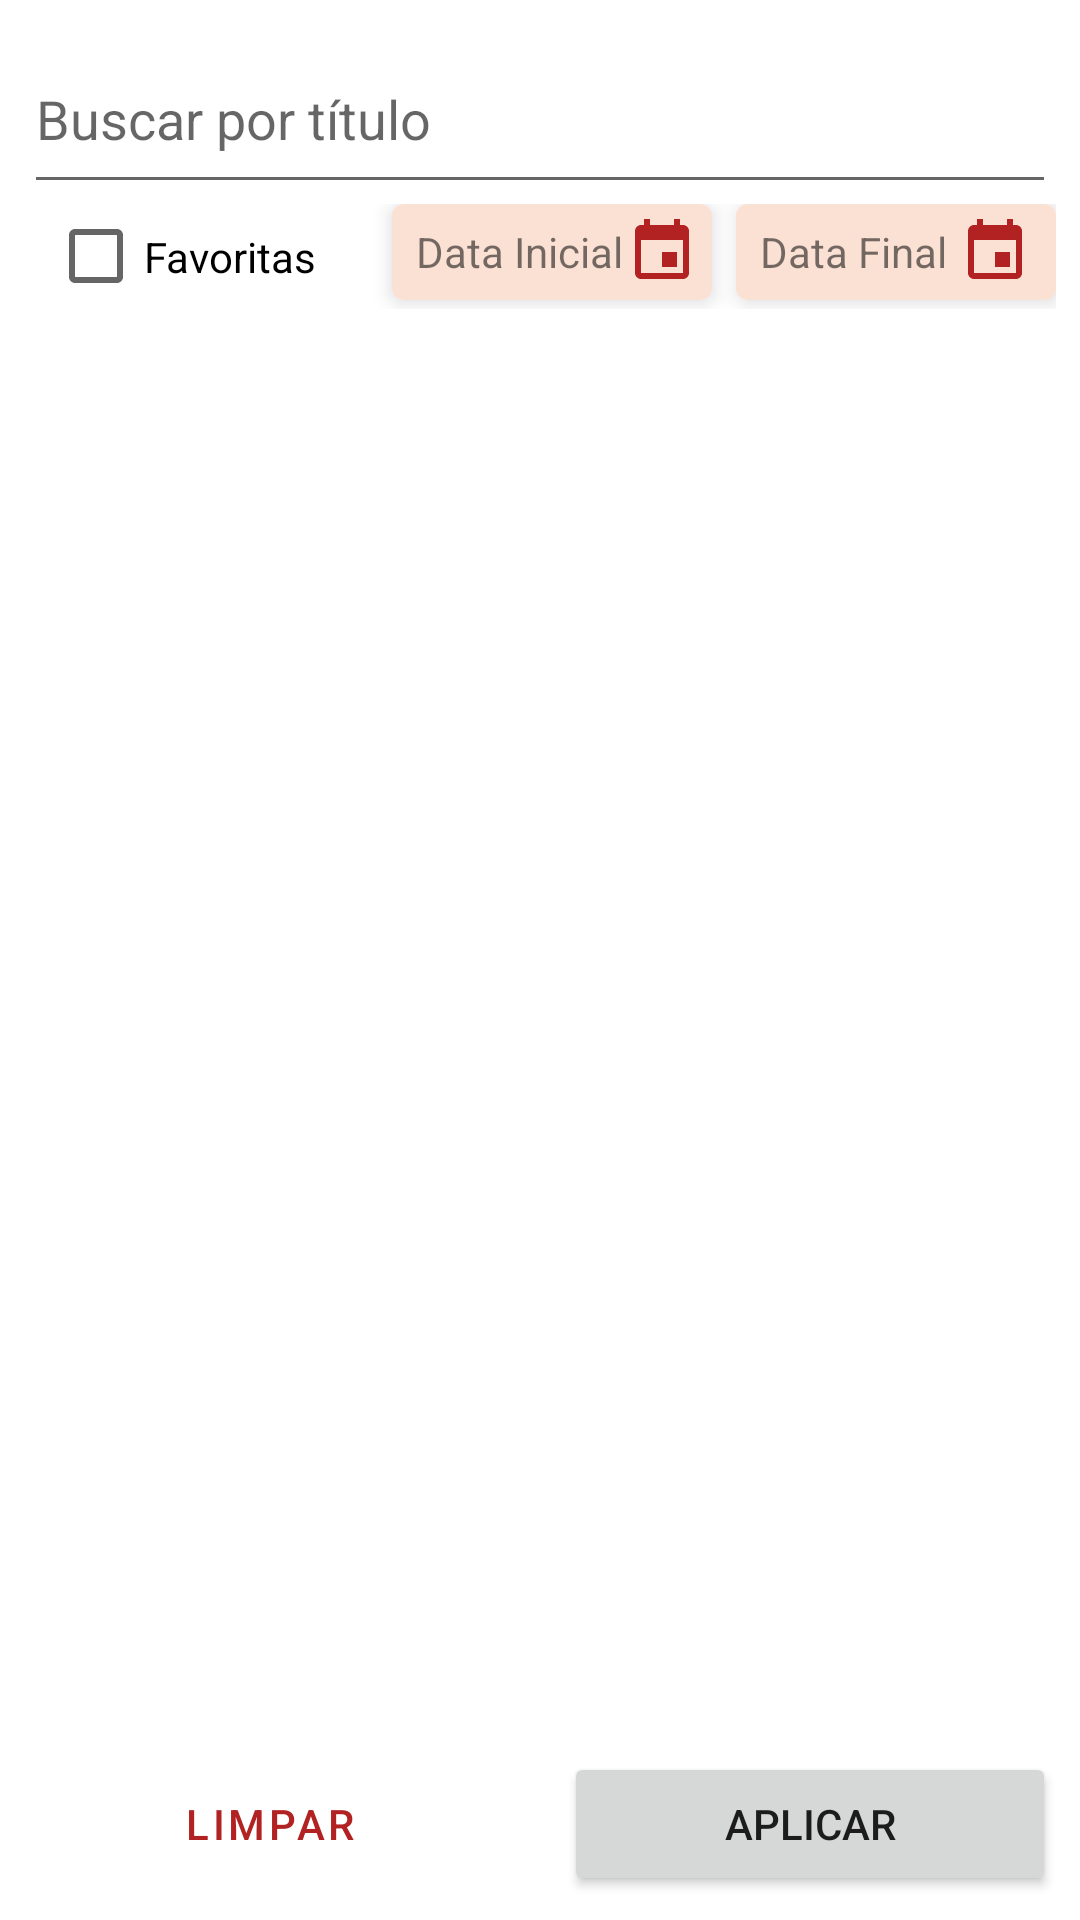

Reconstruct the res/layout file that produces this screen, plus the resources it refers to.
<!-- AndroidManifest.xml: application theme AppTheme -->
<!-- res/layout/fragment_filter.xml -->
<?xml version="1.0" encoding="utf-8"?>
<androidx.constraintlayout.widget.ConstraintLayout xmlns:android="http://schemas.android.com/apk/res/android"
    xmlns:app="http://schemas.android.com/apk/res-auto"
    xmlns:tools="http://schemas.android.com/tools"
    android:layout_width="match_parent"
    android:layout_height="match_parent"
    android:id="@+id/container_filter"
    tools:context=".ui.filter.FilterFragment">

    <AutoCompleteTextView
        android:id="@+id/autoComplete_news"
        android:layout_width="match_parent"
        android:layout_height="60dp"
        android:layout_margin="8dp"
        android:hint="Buscar por título"
        android:inputType="textAutoComplete"
        android:drawableStart="@drawable/ic_baseline_search_24"
        android:drawablePadding="8dp"
        app:layout_constraintStart_toStartOf="parent"
        app:layout_constraintTop_toTopOf="parent"
        app:layout_constraintEnd_toEndOf="parent"
        />

    <LinearLayout
        android:id="@+id/ll_filters"
        android:layout_width="match_parent"
        android:layout_height="0dp"
        android:layout_marginStart="8dp"
        android:layout_marginEnd="8dp"
        android:orientation="horizontal"
        app:layout_constraintStart_toStartOf="parent"
        app:layout_constraintEnd_toEndOf="parent"
        app:layout_constraintTop_toBottomOf="@+id/autoComplete_news"
        >

        <CheckBox
            android:id="@+id/check_box_favorite"
            android:layout_width="0dp"
            android:layout_height="35dp"
            android:layout_weight="1"
            android:layout_centerInParent="true"
            android:layout_marginStart="8dp"
            android:text="Favoritas"
            />

        <androidx.cardview.widget.CardView
            android:id="@+id/card_view1"
            android:padding="2dp"
            app:cardElevation="4dp"
            app:cardCornerRadius="4dp"
            android:layout_marginStart="8dp"
            android:layout_weight="1"
            android:layout_width="0dp"
            android:layout_height="wrap_content">

            <LinearLayout
                android:layout_width="match_parent"
                android:layout_height="wrap_content"
                android:orientation="horizontal"
                android:background="@color/colorBackground"
                app:layout_constraintStart_toStartOf="parent"
                app:layout_constraintTop_toBottomOf="@+id/check_box_favorite">

                <TextView
                    android:id="@+id/date_initial"
                    android:layout_width="wrap_content"
                    android:layout_height="match_parent"
                    android:layout_marginStart="8dp"
                    android:gravity="center_vertical"
                    android:textSize="14sp"
                    android:text="@string/text_data_inicial"
                    />

                <ImageView
                    android:id="@+id/image_date_initial"
                    android:layout_width="wrap_content"
                    android:layout_height="wrap_content"
                    android:layout_gravity="center_vertical"
                    android:layout_marginEnd="4dp"
                    android:src="@drawable/ic_baseline_date_24"
                    android:scaleType="centerCrop"
                    android:padding="4dp"
                    />
            </LinearLayout>

        </androidx.cardview.widget.CardView>

        <androidx.cardview.widget.CardView
            android:padding="2dp"
            app:cardElevation="4dp"
            app:cardCornerRadius="4dp"
            android:layout_marginStart="8dp"
            android:layout_weight="1"
            android:layout_width="0dp"
            android:layout_height="wrap_content">

            <LinearLayout
                android:layout_width="match_parent"
                android:layout_height="wrap_content"
                android:orientation="horizontal"
                android:background="@color/colorBackground"
                app:layout_constraintStart_toStartOf="parent"
                app:layout_constraintTop_toBottomOf="@+id/card_view1">

                <TextView
                    android:id="@+id/date_final"
                    android:layout_width="wrap_content"
                    android:layout_height="match_parent"
                    android:layout_marginStart="8dp"
                    android:gravity="center_vertical"
                    android:textSize="14sp"
                    android:text="@string/text_data_final"
                    />

                <ImageView
                    android:id="@+id/image_date_final"
                    android:layout_width="wrap_content"
                    android:layout_height="wrap_content"
                    android:layout_gravity="center_vertical"
                    android:layout_marginEnd="4dp"
                    android:src="@drawable/ic_baseline_date_24"
                    android:scaleType="centerCrop"
                    android:padding="4dp"
                    />
            </LinearLayout>

        </androidx.cardview.widget.CardView>

    </LinearLayout>

    <androidx.recyclerview.widget.RecyclerView
        android:id="@+id/recyclerView_news_filters"
        android:layout_width="match_parent"
        android:layout_height="0dp"
        android:layout_marginTop="8dp"
        tools:visibility="visible"
        android:visibility="gone"
        app:layout_constraintTop_toBottomOf="@+id/ll_filters"
        app:layout_constraintStart_toStartOf="parent"
        app:layout_constraintEnd_toEndOf="parent"
        app:layout_constraintBottom_toTopOf="@+id/clear_filters"
        tools:listitem="@layout/item_news"
        />

    <Button
        android:id="@+id/clear_filters"
        android:layout_width="0dp"
        android:layout_height="wrap_content"
        android:text="@string/text_button_clear"
        android:visibility="visible"
        android:layout_margin="8dp"
        style="?attr/materialButtonOutlinedStyle"
        app:layout_constraintStart_toStartOf="parent"
        app:layout_constraintEnd_toStartOf="@+id/button_apply"
        app:layout_constraintBottom_toBottomOf="parent"
        />

    <Button
        android:id="@+id/button_apply"
        android:layout_width="0dp"
        android:layout_height="wrap_content"
        android:text="@string/text_button_aplicar"
        android:visibility="visible"
        android:layout_margin="8dp"
        app:layout_constraintStart_toEndOf="@+id/clear_filters"
        app:layout_constraintBottom_toBottomOf="parent"
        app:layout_constraintEnd_toEndOf="parent"
        />


</androidx.constraintlayout.widget.ConstraintLayout>
<!-- res/layout/item_news.xml (included above) -->
<androidx.constraintlayout.widget.ConstraintLayout
    xmlns:android="http://schemas.android.com/apk/res/android"
    xmlns:app="http://schemas.android.com/apk/res-auto"
    xmlns:tools="http://schemas.android.com/tools"
    android:id="@+id/container"
    android:layout_width="match_parent"
    android:layout_height="wrap_content">

    <ImageView
        android:id="@+id/imageViewNew"
        android:layout_width="match_parent"
        android:layout_height="180dp"
        android:scaleType="centerCrop"
        android:padding="8dp"
        app:layout_constraintStart_toStartOf="parent"
        app:layout_constraintEnd_toEndOf="parent"
        app:layout_constraintTop_toTopOf="parent"
        app:layout_constraintBottom_toTopOf="@+id/text_view_title"/>

    <androidx.appcompat.widget.AppCompatTextView
        android:id="@+id/text_view_title"
        android:layout_width="0dp"
        android:layout_height="wrap_content"
        android:layout_marginStart="8dp"
        android:layout_marginEnd="8dp"
        android:layout_marginTop="4dp"
        android:textSize="16sp"
        android:textStyle="bold"
        android:lines="2"
        app:layout_constraintEnd_toEndOf="parent"
        app:layout_constraintStart_toStartOf="parent"
        app:layout_constraintTop_toBottomOf="@+id/imageViewNew"
        tools:text="MindOrks" />

    <androidx.appcompat.widget.AppCompatTextView
        android:id="@+id/text_view_published_at"
        android:layout_width="0dp"
        android:layout_height="wrap_content"
        android:layout_marginTop="8dp"
        android:paddingBottom="4dp"
        android:layout_marginStart="8dp"
        android:layout_marginEnd="8dp"
        android:lines="2"
        app:layout_constraintEnd_toEndOf="parent"
        app:layout_constraintStart_toStartOf="parent"
        app:layout_constraintTop_toBottomOf="@+id/text_view_title"
        tools:text="MindOrks" />

    <LinearLayout
        android:id="@+id/button_favorite"
        android:layout_width="wrap_content"
        android:layout_height="wrap_content"
        android:layout_gravity="bottom"
        android:orientation="horizontal"
        android:layout_marginStart="8dp"
        android:paddingEnd="8dp"
        android:foreground="?android:attr/selectableItemBackground"
        android:clickable="true"
        android:focusable="true"
        tools:ignore="UnusedAttribute"
        app:layout_constraintStart_toStartOf="parent"
        app:layout_constraintTop_toBottomOf="@+id/text_view_published_at"
        >
        <ImageView
            android:id="@+id/image_favorite"
            android:layout_width="wrap_content"
            android:layout_height="wrap_content"
            android:scaleType="centerCrop"
            android:padding="8dp"
            android:src="@drawable/ic_baseline_favorite_24"
            />

        <TextView
            android:id="@+id/text_favorite"
            android:layout_width="wrap_content"
            android:layout_height="match_parent"
            android:gravity="center"
            android:textColor="@color/colorAccent"
            android:textStyle="bold"
            android:text="Favoritar" />
    </LinearLayout>

    <LinearLayout
        android:id="@+id/button_shared"
        android:layout_width="wrap_content"
        android:layout_height="wrap_content"
        android:layout_gravity="bottom"
        android:orientation="horizontal"
        android:layout_marginEnd="8dp"
        android:paddingEnd="8dp"
        android:foreground="?android:attr/selectableItemBackground"
        android:clickable="true"
        android:focusable="true"
        tools:ignore="UnusedAttribute"
        app:layout_constraintEnd_toEndOf="parent"
        app:layout_constraintTop_toBottomOf="@+id/text_view_published_at"
        >
        <ImageView
            android:id="@+id/image_shared"
            android:layout_width="wrap_content"
            android:layout_height="wrap_content"
            android:scaleType="centerCrop"
            android:padding="8dp"
            android:src="@drawable/ic_baseline_share_24"
            />

        <TextView
            android:id="@+id/text_shared"
            android:layout_width="wrap_content"
            android:layout_height="match_parent"
            android:gravity="center"
            android:textColor="@color/colorAccent"
            android:textStyle="bold"
            android:text="Compartilhar" />
    </LinearLayout>

</androidx.constraintlayout.widget.ConstraintLayout>
<!-- resources referenced by this layout -->
<resources>
  <color name="colorAccent">#FA8072</color>
  <color name="colorBackground">#FBE0D4</color>
  <!-- drawable ic_baseline_date_24 (drawable) -->
  <vector android:height="24dp" android:tint="@color/colorPrimary"
      android:viewportHeight="24" android:viewportWidth="24"
      android:width="24dp" xmlns:android="http://schemas.android.com/apk/res/android">
      <path android:fillColor="@android:color/white" android:pathData="M17,12h-5v5h5v-5zM16,1v2L8,3L8,1L6,1v2L5,3c-1.11,0 -1.99,0.9 -1.99,2L3,19c0,1.1 0.89,2 2,2h14c1.1,0 2,-0.9 2,-2L21,5c0,-1.1 -0.9,-2 -2,-2h-1L18,1h-2zM19,19L5,19L5,8h14v11z"/>
  </vector>
  <!-- drawable ic_baseline_favorite_24 (drawable) -->
  <vector android:height="24dp" android:tint="@color/colorGray"
      android:viewportHeight="24" android:viewportWidth="24"
      android:width="24dp" xmlns:android="http://schemas.android.com/apk/res/android">
      <path android:fillColor="@android:color/white" android:pathData="M12,17.27L18.18,21l-1.64,-7.03L22,9.24l-7.19,-0.61L12,2 9.19,8.63 2,9.24l5.46,4.73L5.82,21z"/>
  </vector>
  <string name="text_button_aplicar">Aplicar</string>
  <string name="text_button_clear">Limpar</string>
  <string name="text_data_final">Data Final</string>
  <string name="text_data_inicial">Data Inicial</string>
  <style name="AppTheme" parent="Theme.MaterialComponents.Light.DarkActionBar">
          
          <item name="colorPrimary">@color/colorPrimary</item>
          <item name="colorPrimaryDark">@color/colorPrimaryDark</item>
          <item name="colorAccent">@color/colorAccent</item>
      </style>
  <color name="colorPrimary">#B22222</color>
  <color name="colorGray">#E0E0E0</color>
  <color name="colorPrimaryDark">#800000</color>
</resources>
